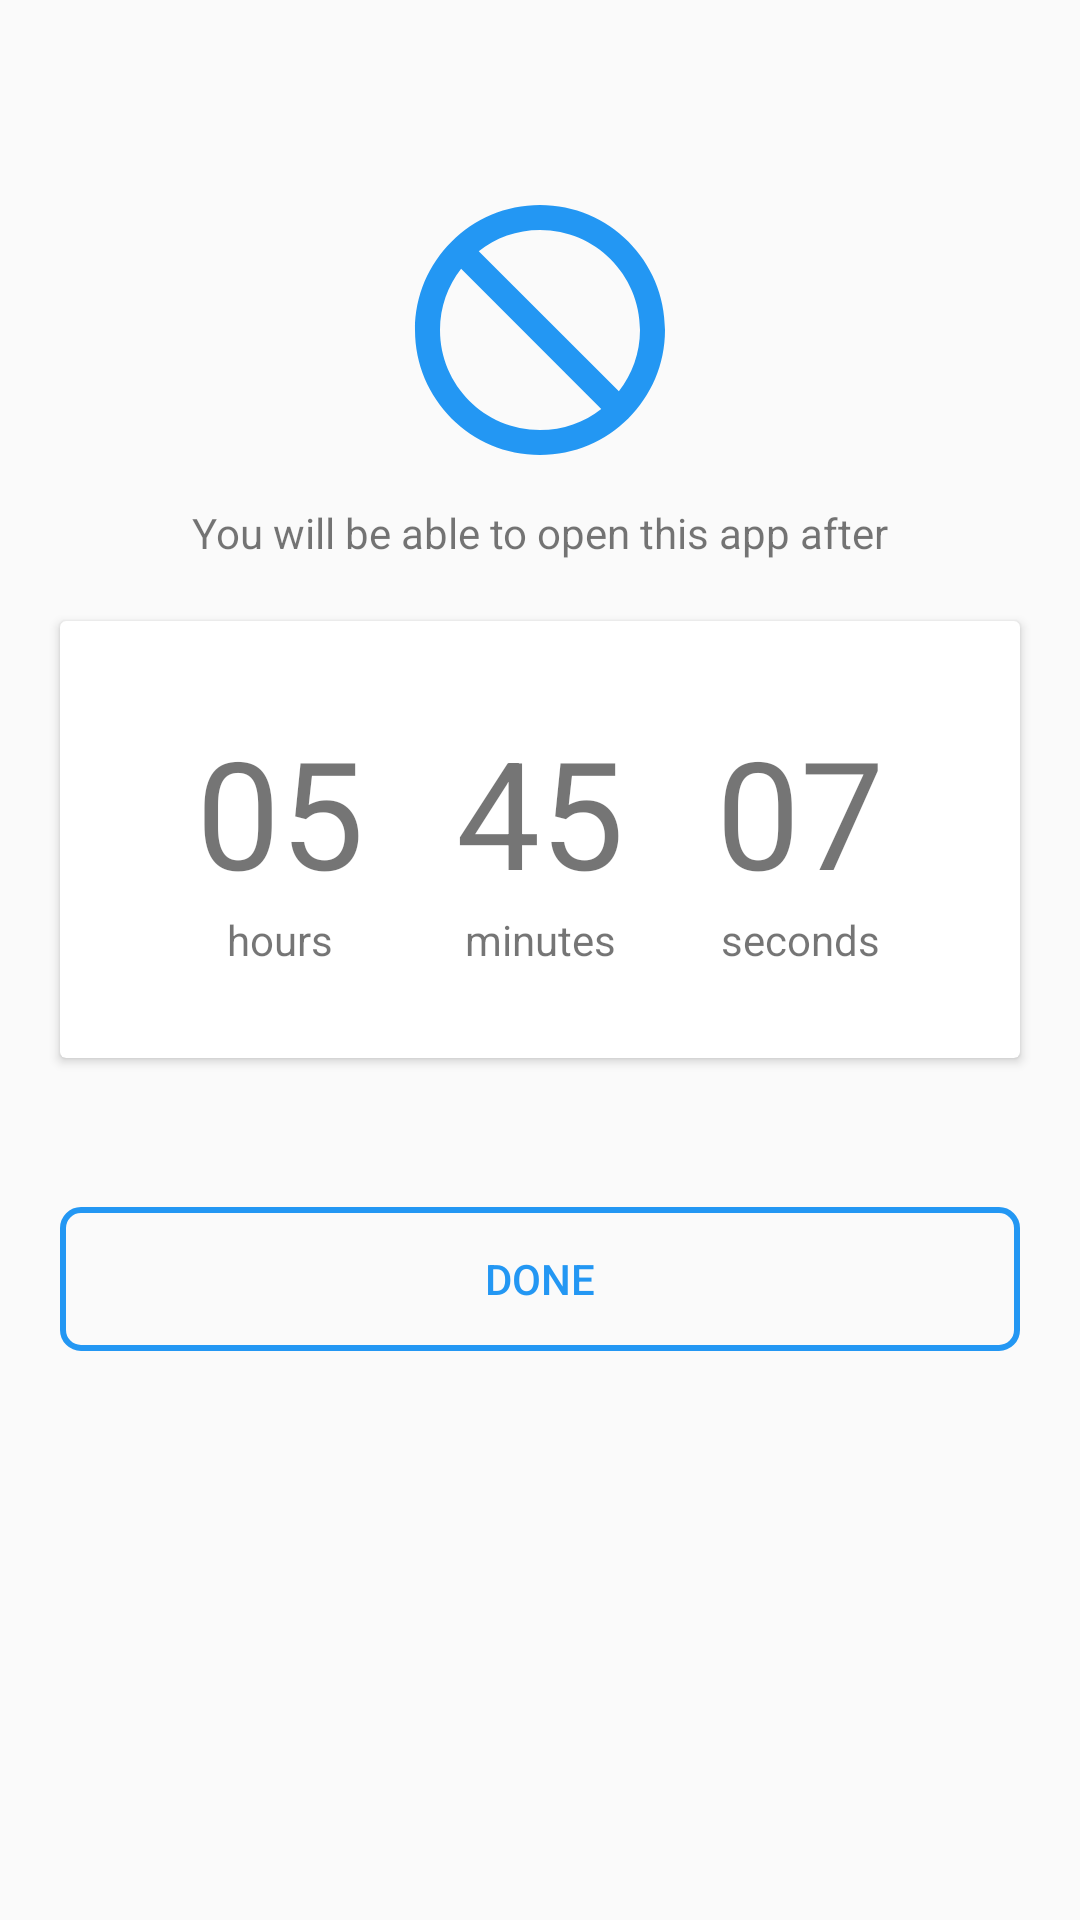

This screen was rendered from an Android layout file. Write that file and the resources it references.
<!-- AndroidManifest.xml: application theme MyBlueTheme -->
<!-- res/layout/lock_layout.xml -->
<?xml version="1.0" encoding="utf-8"?>
<android.support.constraint.ConstraintLayout
    xmlns:android="http://schemas.android.com/apk/res/android"
    xmlns:app="http://schemas.android.com/apk/res-auto"
    xmlns:tools="http://schemas.android.com/tools"
    android:layout_width="match_parent"
    android:layout_height="match_parent">

    <ImageView
        android:id="@+id/img_app_icon"
        android:layout_width="100dp"
        android:layout_height="100dp"
        android:layout_marginEnd="8dp"
        android:layout_marginStart="8dp"
        android:layout_marginTop="60dp"
        android:contentDescription="@string/app_icon"
        android:src="@drawable/ic_not_interested"
        app:layout_constraintEnd_toEndOf="parent"
        app:layout_constraintStart_toStartOf="parent"
        app:layout_constraintTop_toTopOf="parent" />

    <TextView
        android:id="@+id/textView"
        android:layout_width="wrap_content"
        android:layout_height="wrap_content"
        android:layout_marginEnd="8dp"
        android:layout_marginStart="8dp"
        android:layout_marginTop="8dp"
        android:text="@string/msg_app_open"
        app:layout_constraintEnd_toEndOf="parent"
        app:layout_constraintStart_toStartOf="parent"
        app:layout_constraintTop_toBottomOf="@+id/img_app_icon" />

    <android.support.v7.widget.CardView
        android:id="@+id/cardView"
        android:layout_width="match_parent"
        android:layout_height="wrap_content"
        android:layout_margin="20dp"
        app:layout_constraintEnd_toEndOf="parent"
        app:layout_constraintStart_toStartOf="parent"
        app:layout_constraintTop_toBottomOf="@+id/textView">

        <LinearLayout
            android:layout_width="match_parent"
            android:layout_height="wrap_content"
            android:layout_margin="30dp"
            android:orientation="horizontal">

            <LinearLayout
                android:layout_width="0dp"
                android:layout_height="wrap_content"
                android:layout_weight="1"
                android:orientation="vertical">

                <TextView
                    android:id="@+id/txt_hours"
                    android:layout_width="match_parent"
                    android:layout_height="wrap_content"
                    android:gravity="center"
                    android:text="@string/_05"
                    android:textSize="50sp" />

                <TextView
                    android:layout_width="match_parent"
                    android:layout_height="wrap_content"
                    android:gravity="center"
                    android:text="@string/hours" />

            </LinearLayout>

            <LinearLayout
                android:layout_width="0dp"
                android:layout_height="wrap_content"
                android:layout_weight="1"
                android:orientation="vertical">

                <TextView
                    android:id="@+id/txt_minutes"
                    android:layout_width="match_parent"
                    android:layout_height="wrap_content"
                    android:gravity="center"
                    android:text="@string/_45"
                    android:textSize="50sp" />

                <TextView
                    android:layout_width="match_parent"
                    android:layout_height="wrap_content"
                    android:gravity="center"
                    android:text="@string/minutes" />

            </LinearLayout>

            <LinearLayout
                android:layout_width="0dp"
                android:layout_height="wrap_content"
                android:layout_weight="1"
                android:orientation="vertical">


                <TextView
                    android:id="@+id/txt_seconds"
                    android:layout_width="match_parent"
                    android:layout_height="wrap_content"
                    android:gravity="center"
                    android:text="@string/_07"
                    android:textSize="50sp" />

                <TextView
                    android:layout_width="match_parent"
                    android:layout_height="wrap_content"
                    android:gravity="center"
                    android:text="@string/seconds" />
            </LinearLayout>

        </LinearLayout>

    </android.support.v7.widget.CardView>

    <Button
        android:id="@+id/btn_done"
        android:textColor="#2397f3"
        android:background="@drawable/button_alert"
        android:layout_width="match_parent"
        android:layout_height="wrap_content"
        android:layout_margin="20dp"
        android:text="@string/done"
        app:layout_constraintBottom_toBottomOf="parent"
        app:layout_constraintEnd_toEndOf="parent"
        app:layout_constraintStart_toStartOf="parent"
        app:layout_constraintTop_toBottomOf="@+id/cardView"
        app:layout_constraintVertical_bias="0.148" />


</android.support.constraint.ConstraintLayout>
<!-- resources referenced by this layout -->
<resources>
  <!-- drawable button_alert (drawable) -->
  <?xml version="1.0" encoding="utf-8"?>
  <selector xmlns:android="http://schemas.android.com/apk/res/android">
      <item android:state_selected="true" >
          <shape>
              <stroke android:width="2dp" android:color="#2397f3" />
              <solid android:color="#201B6FB3" />
              <corners android:bottomLeftRadius="6dp" android:bottomRightRadius="6dp" android:topLeftRadius="6dp" android:topRightRadius="6dp" />
          </shape>
      </item>
      <item android:state_pressed="true" >
          <shape>
              <stroke android:width="2dp" android:color="#2397f3" />
              <solid android:color="#201B6FB3" />
              <corners android:bottomLeftRadius="6dp" android:bottomRightRadius="6dp" android:topLeftRadius="6dp" android:topRightRadius="6dp" />
          </shape>
      </item>
      <item android:state_enabled="false">
          <shape>
              <stroke android:width="2dp" android:color="#2d6693" />
              <solid android:color="@android:color/transparent" />
              <corners android:bottomLeftRadius="6dp" android:bottomRightRadius="6dp" android:topLeftRadius="6dp" android:topRightRadius="6dp" />
          </shape>
      </item>
      <item>
          <shape>
              <stroke android:width="2dp" android:color="#2397f3" />
              <solid android:color="@android:color/transparent" />
              <corners android:bottomLeftRadius="6dp" android:bottomRightRadius="6dp" android:topLeftRadius="6dp" android:topRightRadius="6dp" />
          </shape>
      </item>
  </selector>
  <!-- drawable ic_not_interested (drawable) -->
  <vector xmlns:android="http://schemas.android.com/apk/res/android"
          android:width="24dp"
          android:height="24dp"
          android:viewportWidth="24.0"
          android:viewportHeight="24.0">
      
      <path
          android:fillColor="#2397f3"
          android:pathData="M12,2C6.48,2 2,6.48 2,12s4.48,10 10,10 10,-4.48 10,-10S17.52,2 12,2zM12,20c-4.42,0 -8,-3.58 -8,-8 0,-1.85 0.63,-3.55 1.69,-4.9L16.9,18.31C15.55,19.37 13.85,20 12,20zM18.31,16.9L7.1,5.69C8.45,4.63 10.15,4 12,4c4.42,0 8,3.58 8,8 0,1.85 -0.63,3.55 -1.69,4.9z"/>
  </vector>
  <string name="_05">05</string>
  <string name="_07">07</string>
  <string name="_45">45</string>
  <string name="app_icon">app icon</string>
  <string name="done">Done</string>
  <string name="hours">hours</string>
  <string name="minutes">minutes</string>
  <string name="msg_app_open">You will be able to open this app after</string>
  <string name="seconds">seconds</string>
  <style name="MyBlueTheme" parent="AppTheme">
          
          
          <item name="colorPrimary">#2397f3</item>
          <item name="colorPrimaryDark">#107bcf</item>
          <item name="colorAccent">#ff8800</item>
          <item name="android:textColorPrimary">#ffffff</item>
      </style>
  <style name="AppTheme" parent="Theme.AppCompat.Light.NoActionBar">
          
          <item name="colorPrimary">@color/colorPrimary</item>
          <item name="colorPrimaryDark">@color/colorPrimaryDark</item>
          <item name="colorAccent">@color/colorAccent</item>
      </style>
  <color name="colorPrimary">#3F51B5</color>
  <color name="colorPrimaryDark">#303F9F</color>
  <color name="colorAccent">#FF4081</color>
</resources>
